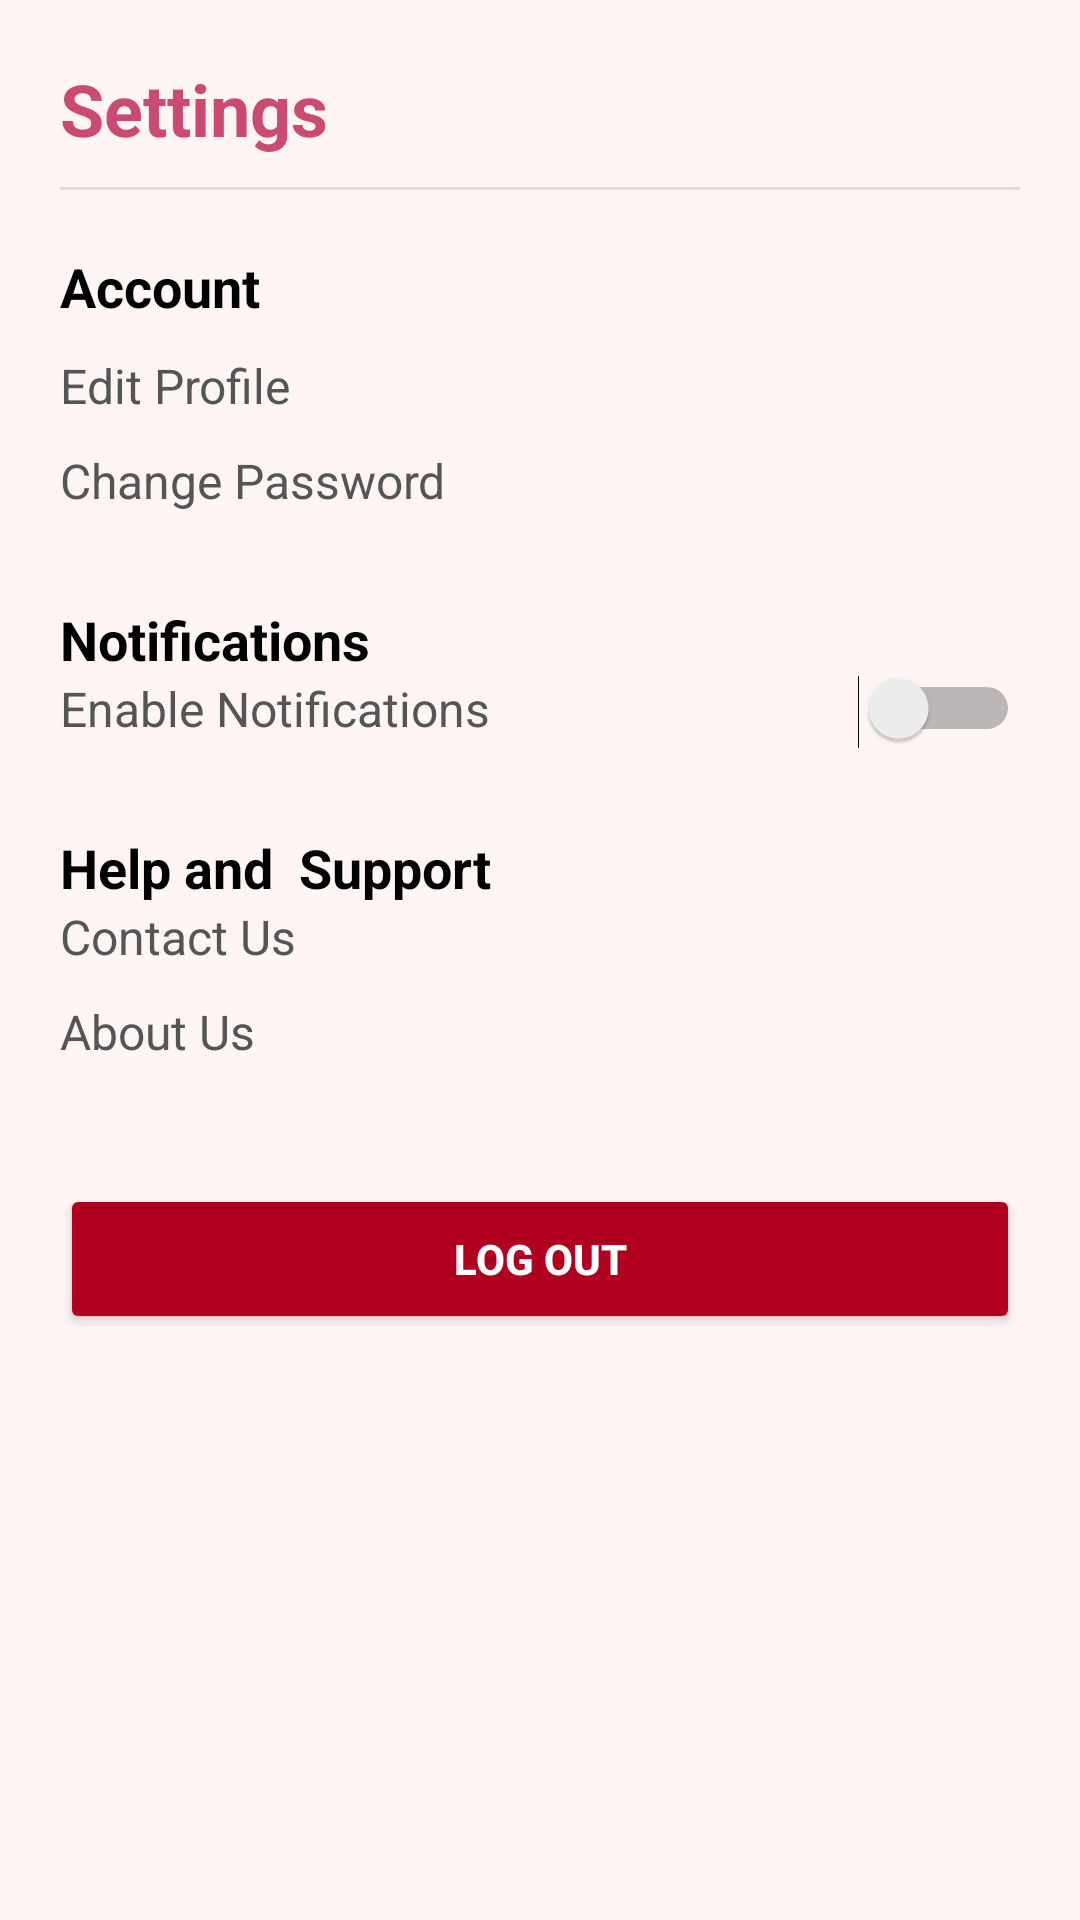

Write the Android layout XML for this screen, with the resource values it uses.
<!-- AndroidManifest.xml: application theme Theme.CakeDelivery -->
<!-- res/layout/activity_settings.xml -->
<?xml version="1.0" encoding="utf-8"?>
<ScrollView xmlns:android="http://schemas.android.com/apk/res/android"
    android:layout_width="match_parent"
    android:layout_height="match_parent"
    android:background="#FFF5F5">

    <LinearLayout
        android:layout_width="match_parent"
        android:layout_height="wrap_content"
        android:orientation="vertical"
        android:padding="20dp">

        <TextView
            android:layout_width="wrap_content"
            android:layout_height="wrap_content"
            android:text="Settings"
            android:textColor="#CA4A74"
            android:textSize="24sp"
            android:textStyle="bold"
            android:paddingBottom="10dp" />

        <View
            android:layout_width="match_parent"
            android:layout_height="1dp"
            android:background="#DDDDDD" />

        
        <TextView
            android:layout_width="wrap_content"
            android:layout_height="wrap_content"
            android:text="Account"
            android:textSize="18sp"
            android:textStyle="bold"
            android:paddingTop="20dp"
            android:textColor="#000000" />

        <TextView
            android:layout_width="match_parent"
            android:layout_height="wrap_content"
            android:text="Edit Profile"
            android:textSize="16sp"
            android:textColor="#555555"
            android:paddingTop="10dp"
            android:paddingBottom="10dp" />

        <TextView
            android:layout_width="match_parent"
            android:layout_height="wrap_content"
            android:text="Change Password"
            android:textSize="16sp"
            android:textColor="#555555"
            android:paddingBottom="10dp" />

        
        <TextView
            android:layout_width="wrap_content"
            android:layout_height="wrap_content"
            android:text="Notifications"
            android:textSize="18sp"
            android:textStyle="bold"
            android:paddingTop="20dp"
            android:textColor="#000000" />

        <Switch
            android:layout_width="match_parent"
            android:layout_height="wrap_content"
            android:text="Enable Notifications"
            android:textSize="16sp"
            android:textColor="#555555"
            android:paddingBottom="10dp" />

        
        <TextView
            android:layout_width="wrap_content"
            android:layout_height="wrap_content"
            android:text="Help and  Support"
            android:textSize="18sp"
            android:textStyle="bold"
            android:paddingTop="20dp"
            android:textColor="#000000" />

        <TextView
            android:layout_width="match_parent"
            android:layout_height="wrap_content"
            android:text="Contact Us"
            android:textSize="16sp"
            android:textColor="#555555"
            android:paddingBottom="10dp" />

        <TextView
            android:layout_width="match_parent"
            android:layout_height="wrap_content"
            android:text="About Us"
            android:textSize="16sp"
            android:textColor="#555555"
            android:paddingBottom="10dp" />

        
        <Button
            android:layout_width="match_parent"
            android:layout_height="50dp"
            android:text="Log Out"
            android:textColor="#ffffff"
            android:textStyle="bold"
            android:backgroundTint="#B00020"
            android:layout_marginTop="30dp" />
    </LinearLayout>
</ScrollView>
<!-- resources referenced by this layout -->
<resources>
  <style name="Theme.CakeDelivery" parent="Base.Theme.CakeDelivery" />
  <style name="Base.Theme.CakeDelivery" parent="Theme.Material3.DayNight.NoActionBar">
          
          
      </style>
</resources>
